Labelled photos from "holo2bright", an image-classification folder in DeepTrackAI/holo2bright_dataset. The possible labels are: brightfield microscopy, holography microscopy.

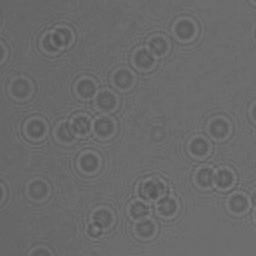
Label: holography microscopy

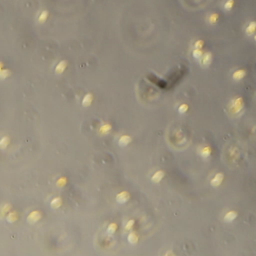
Label: brightfield microscopy

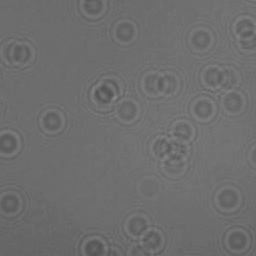
Label: holography microscopy

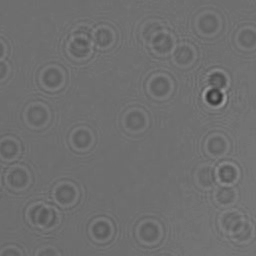
Label: holography microscopy

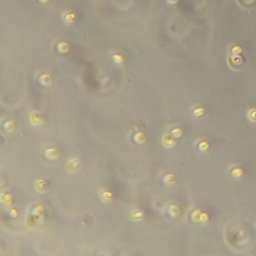
Label: brightfield microscopy

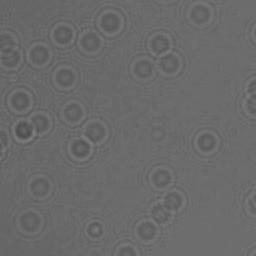
Label: holography microscopy
